Dataset: dataset (GitHub, samuelchaparro1233/Lab3_CNN_Gesture_Robotics). Classes: 0 dedos, 1 dedo, 2 dedos, 3 dedos, 4 dedos.

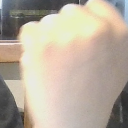
Label: 0 dedos

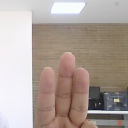
Label: 3 dedos

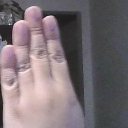
Label: 4 dedos

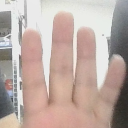
Label: 4 dedos

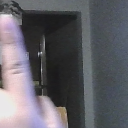
Label: 1 dedo

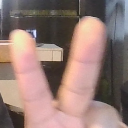
Label: 2 dedos
